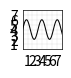

Here is the Python script that generated this plot: (Note: this script raises an exception after producing the figure.)
# -----------------------------------------------------------------------------
# Matplotlib cheat sheet
# Released under the BSD License
# -----------------------------------------------------------------------------

# Scripts to generate all the basic plots
import numpy as np
import matplotlib as mpl
import matplotlib.pyplot as plt

fig = plt.figure(figsize=(0.4,0.4))
mpl.rcParams['axes.linewidth'] = 0.5
mpl.rcParams['xtick.major.size'] = 0.0
mpl.rcParams['ytick.major.size'] = 0.0
d = 0.01

# Basic line plot (color)
# -----------------------------------------------------------------------------
ax = fig.add_axes([d,d,1-2*d,1-2*d])
X = np.linspace(0, 10, 100)
Y = 4+2*np.sin(2*X)
ax.plot(X, Y, color="black", linewidth=0.75)
ax.set_xlim(0, 8), ax.set_xticks(np.arange(1,8))
ax.set_ylim(0, 8), ax.set_yticks(np.arange(1,8))
ax.grid(linewidth=0.125)
plt.savefig("../figures/plot-color.pdf")
fig.clear()

# Basic line plot (linestyle)
# -----------------------------------------------------------------------------
ax = fig.add_axes([d,d,1-2*d,1-2*d])
X = np.linspace(0, 10, 100)
Y = 4+2*np.sin(2*X)
ax.plot(X, Y, color="C1", linewidth=0.75, linestyle="--")
ax.set_xlim(0, 8), ax.set_xticks(np.arange(1,8))
ax.set_ylim(0, 8), ax.set_yticks(np.arange(1,8))
ax.grid(linewidth=0.125)
plt.savefig("../figures/plot-linestyle.pdf")
fig.clear()

# Basic line plot (linewidth)
# -----------------------------------------------------------------------------
ax = fig.add_axes([d,d,1-2*d,1-2*d])
X = np.linspace(0, 10, 100)
Y = 4+2*np.sin(2*X)
ax.plot(X, Y, color="C1", linewidth=1.5)
ax.set_xlim(0, 8), ax.set_xticks(np.arange(1,8))
ax.set_ylim(0, 8), ax.set_yticks(np.arange(1,8))
ax.grid(linewidth=0.125)
plt.savefig("../figures/plot-linewidth.pdf")
fig.clear()

# Basic line plot (marker)
# -----------------------------------------------------------------------------
ax = fig.add_axes([d,d,1-2*d,1-2*d])
X = np.linspace(0, 10, 100)
Y = 4+2*np.sin(2*X)
ax.plot(X, Y, color="C1", linewidth=0.75, marker="o", markevery=5, markersize=2)
ax.set_xlim(0, 8), ax.set_xticks(np.arange(1,8))
ax.set_ylim(0, 8), ax.set_yticks(np.arange(1,8))
ax.grid(linewidth=0.125)
plt.savefig("../figures/plot-marker.pdf")
fig.clear()

# Basic line plot (multi)
# -----------------------------------------------------------------------------
ax = fig.add_axes([d,d,1-2*d,1-2*d])
X = np.linspace(0, 10, 100)
Y1 = 4+2*np.sin(2*X)
Y2 = 4+2*np.cos(2*X)
ax.plot(X, Y1, color="C1", linewidth=0.75)
ax.plot(X, Y2, color="C0", linewidth=0.75)
ax.set_xlim(0, 8), ax.set_xticks(np.arange(1,8))
ax.set_ylim(0, 8), ax.set_yticks(np.arange(1,8))
ax.grid(linewidth=0.125)
plt.savefig("../figures/plot-multi.pdf")
fig.clear()

# Basic line plot (vsplit)
# -----------------------------------------------------------------------------
ax1 = fig.add_axes([d, d, 1-2*d,.45-d])
ax2 = fig.add_axes([d, .55-d, 1-2*d,.45-d])

X = np.linspace(0, 10, 100)
Y1 = 2+1*np.sin(2*X)
ax1.plot(X, Y1, color="C1", linewidth=0.75)
ax1.set_xlim(0, 8), ax1.set_xticks(np.arange(1,8)), ax1.set_xticklabels([])
ax1.set_ylim(0, 4), ax1.set_yticks(np.arange(1,4)), ax1.set_yticklabels([])
ax1.grid(linewidth=0.125)
ax1.tick_params(axis=u'both', which=u'both',length=0)

Y2 = 2+1*np.cos(2*X)
ax2.plot(X, Y2, color="C0", linewidth=0.75)
ax2.set_xlim(0, 8), ax2.set_xticks(np.arange(1,8)), ax2.set_xticklabels([])
ax2.set_ylim(0, 4), ax2.set_yticks(np.arange(1,4)), ax2.set_yticklabels([])
ax2.grid(linewidth=0.125)
ax2.tick_params(axis=u'both', which=u'both',length=0)
plt.savefig("../figures/plot-vsplit.pdf")
fig.clear()

# Basic line plot (hsplit)
# -----------------------------------------------------------------------------
ax1 = fig.add_axes([d, d, .45-d, 1-2*d])
ax2 = fig.add_axes([.55-d, d, .45-d, 1-2*d])

X = np.linspace(0, 10, 100)
Y1 = 2+1*np.sin(2*X)
ax1.plot(Y1, X, color="C1", linewidth=0.75)
ax1.set_xlim(0, 4), ax1.set_xticks(np.arange(1,4)), ax1.set_xticklabels([])
ax1.set_ylim(0, 8), ax1.set_yticks(np.arange(1,8)), ax1.set_yticklabels([])
ax1.grid(linewidth=0.125)
ax1.tick_params(axis=u'both', which=u'both',length=0)

Y2 = 2+1*np.cos(2*X)
ax2.plot(Y2, X, color="C0", linewidth=0.75)
ax2.set_xlim(0, 4), ax2.set_xticks(np.arange(1,4)), ax2.set_xticklabels([])
ax2.set_ylim(0, 8), ax2.set_yticks(np.arange(1,8)), ax2.set_yticklabels([])
ax2.grid(linewidth=0.125)
ax2.tick_params(axis=u'both', which=u'both',length=0)
plt.savefig("../figures/plot-hsplit.pdf")
fig.clear()

# Basic line plot (title)
# -----------------------------------------------------------------------------
ax = fig.add_axes([d,d,1-2*d,.8-2*d])
X = np.linspace(0, 10, 100)
Y = 3+2*np.sin(2*X)
ax.plot(X, Y, color="C1", linewidth=0.75)
ax.set_xlim(0, 8), ax.set_xticks(np.arange(1,8))
ax.set_ylim(0, 6), ax.set_yticks(np.arange(1,6))
ax.grid(linewidth=0.125)
ax.text(4, 6.75, "A Sine wave", transform=ax.transData, clip_on=False,
        weight="bold", size=4, ha="center", va="center")
plt.savefig("../figures/plot-title.pdf")
fig.clear()


# Basic line plot (xlabel)
# -----------------------------------------------------------------------------
ax = fig.add_axes([d,.2-d,1-2*d,.8-2*d])
X = np.linspace(0, 10, 100)
Y = 3+2*np.sin(2*X)
ax.plot(X, Y, color="C1", linewidth=0.75)
ax.set_xlim(0, 8), ax.set_xticks(np.arange(1,8)), ax.set_xticklabels([])
ax.set_ylim(0, 6), ax.set_yticks(np.arange(1,6)), ax.set_yticklabels([])
ax.grid(linewidth=0.125)
ax.text(4, -1, "Time", transform=ax.transData, clip_on=False,
        size=3.5, ha="center", va="center")
# plt.show()
plt.savefig("../figures/plot-xlabel.pdf")
fig.clear()
